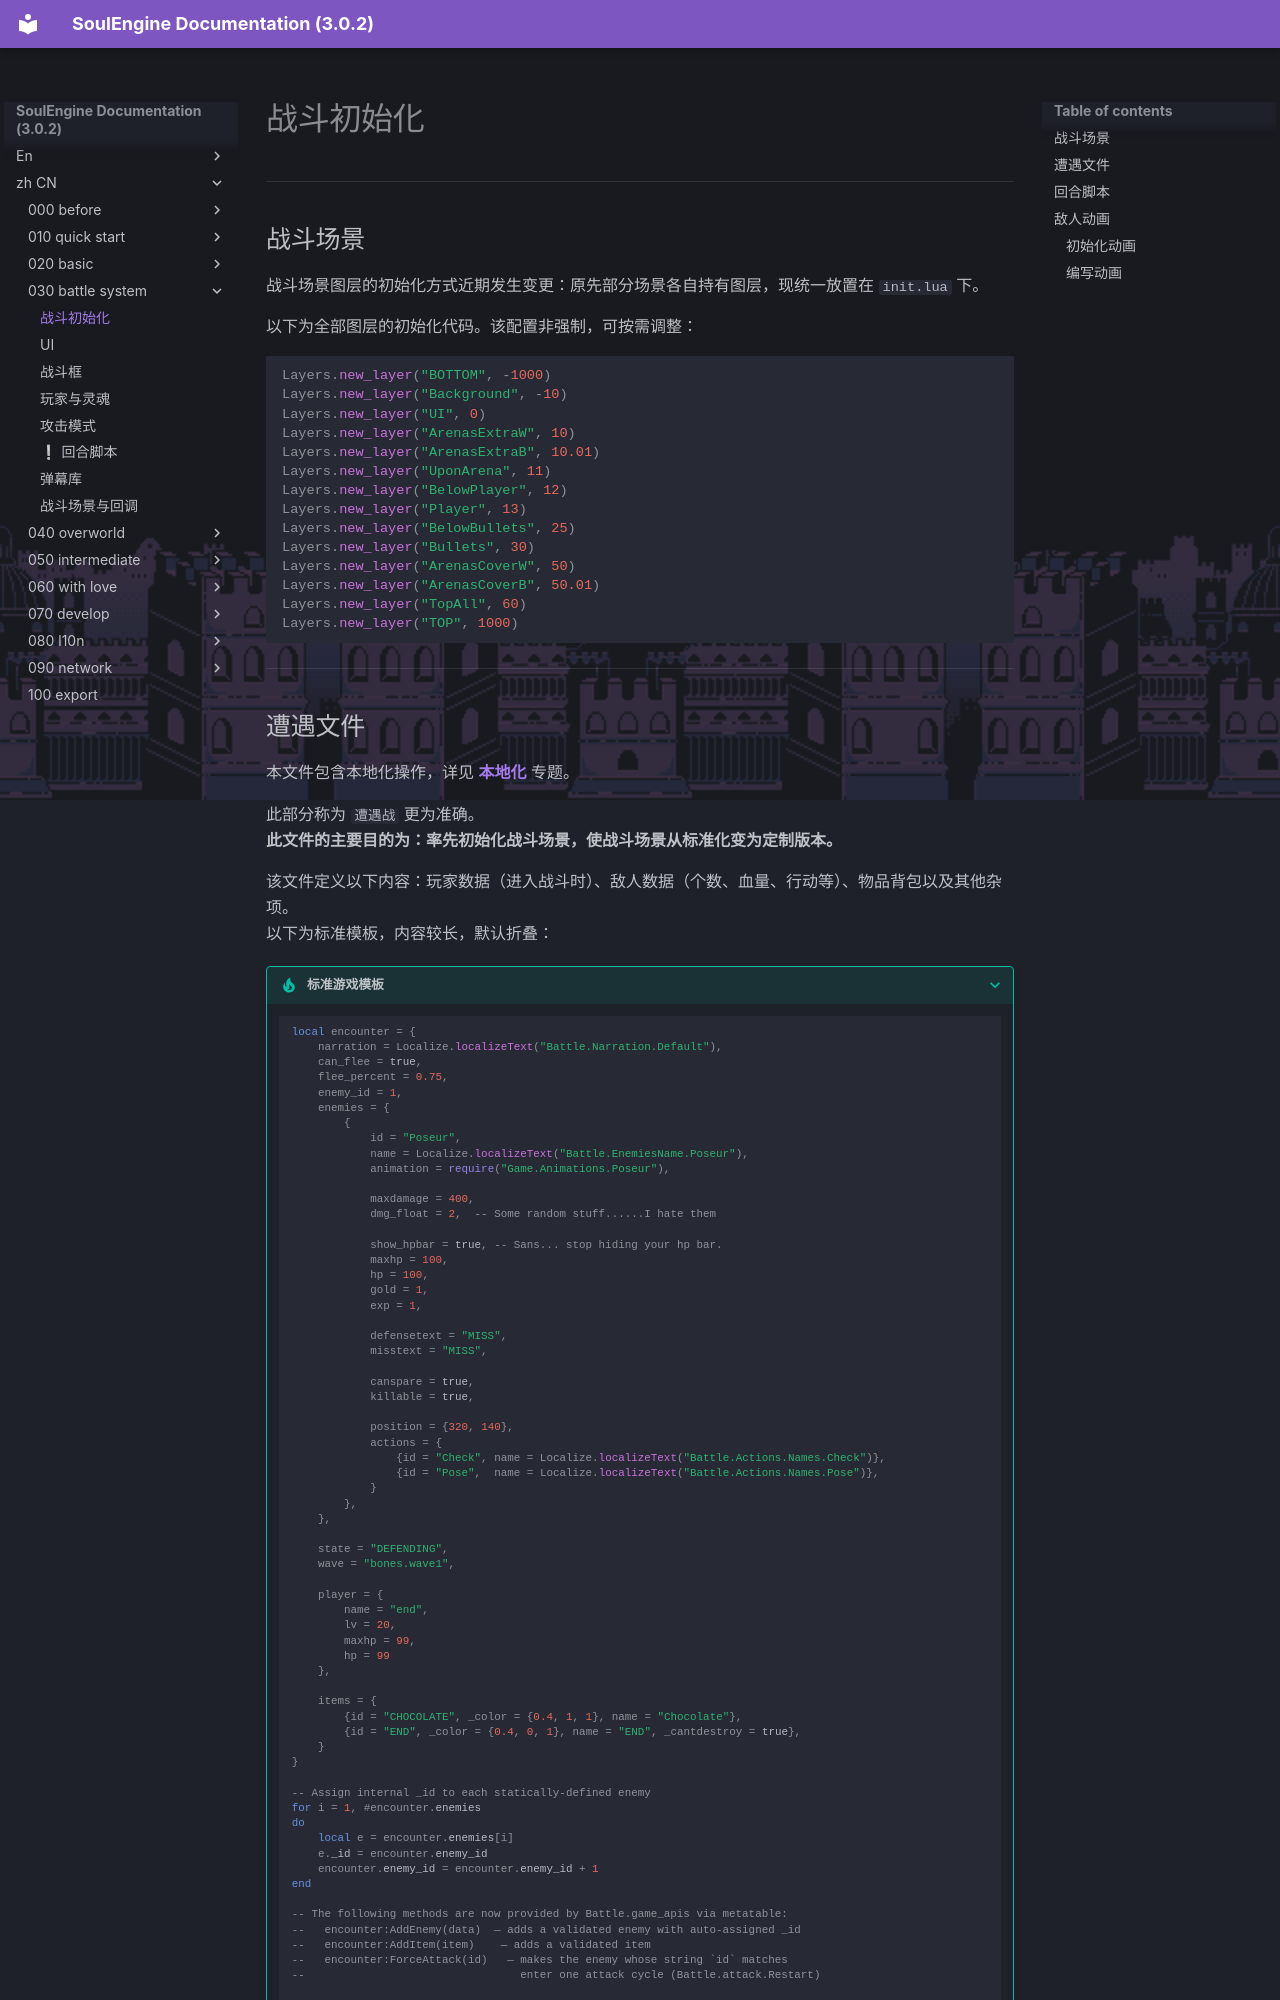

repository: AnskiyyRenew/SoulEngine-Documentation · page: zh_CN/030_battle_system/000_init/index.html · generator: mkdocs

---
title: 战斗初始化
---

---

## 战斗场景

战斗场景图层的初始化方式近期发生变更：原先部分场景各自持有图层，现统一放置在 `init.lua` 下。

以下为全部图层的初始化代码。该配置非强制，可按需调整：

```lua
Layers.new_layer("BOTTOM", -1000)
Layers.new_layer("Background", -10)
Layers.new_layer("UI", 0)
Layers.new_layer("ArenasExtraW", 10)
Layers.new_layer("ArenasExtraB", 10.01)
Layers.new_layer("UponArena", 11)
Layers.new_layer("BelowPlayer", 12)
Layers.new_layer("Player", 13)
Layers.new_layer("BelowBullets", 25)
Layers.new_layer("Bullets", 30)
Layers.new_layer("ArenasCoverW", 50)
Layers.new_layer("ArenasCoverB", 50.01)
Layers.new_layer("TopAll", 60)
Layers.new_layer("TOP", 1000)
```



---
